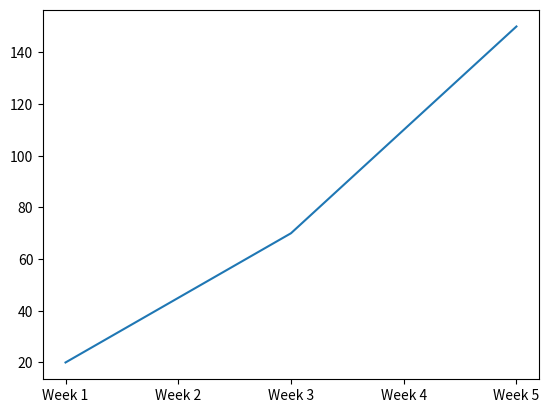
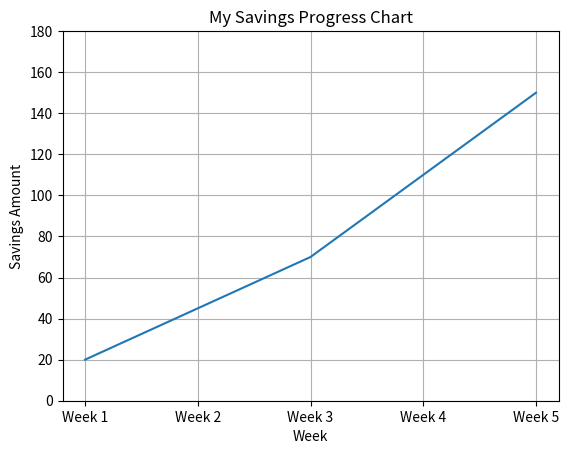
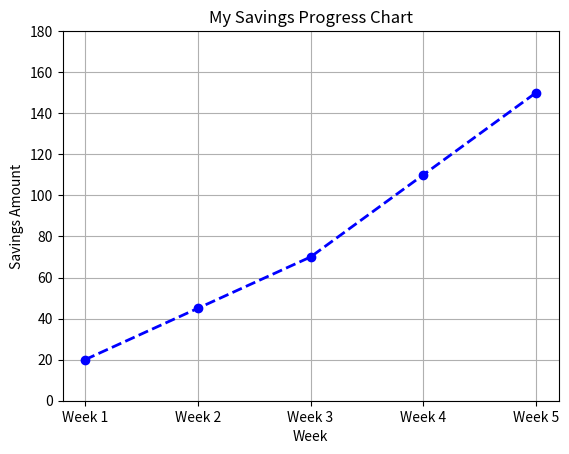
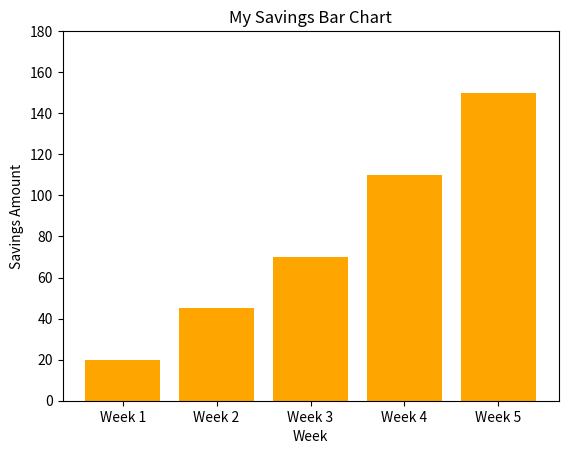

Here is the Python script that generated these plots, in order:
import matplotlib.pyplot as plt


weeks = ['Week 1', 'Week 2', 'Week 3', 'Week 4', 'Week 5']
savings = [20, 45, 70, 110, 150]


plt.plot(weeks, savings)
plt.show()


plt.plot(weeks, savings)
plt.title('My Savings Progress Chart')
plt.xlabel('Week')
plt.ylabel('Savings Amount')
plt.grid(True)
plt.ylim(0, 180)
plt.show()

plt.plot(weeks, savings, color='blue', marker='o',
         linestyle='dashed', linewidth=2)

plt.title('My Savings Progress Chart')
plt.xlabel('Week')
plt.ylabel('Savings Amount')
plt.grid(True)
plt.ylim(0, 180)
plt.show()


plt.bar(weeks, savings, color='orange')

plt.title('My Savings Bar Chart')
plt.xlabel('Week')
plt.ylabel('Savings Amount')
plt.ylim(0, 180)
plt.show()
